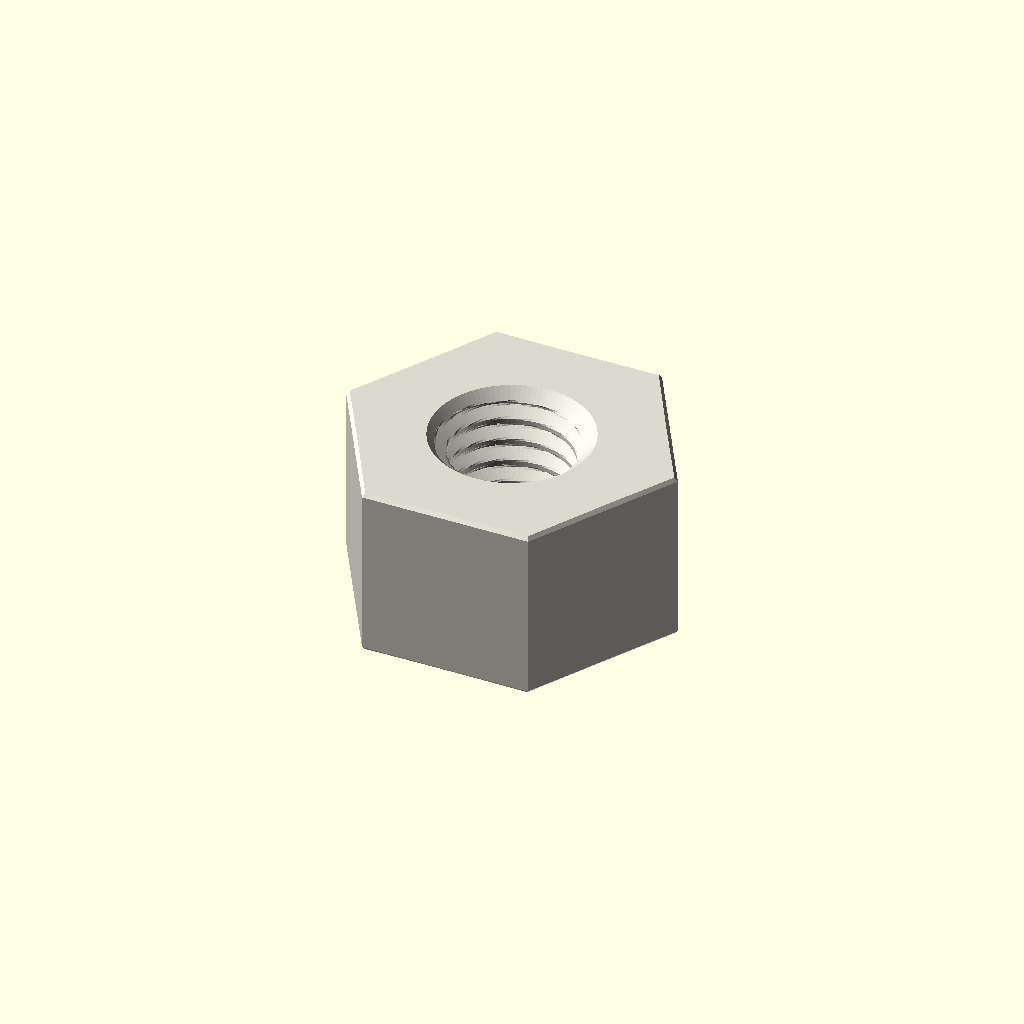
Cell 1 — every parameter at its default value.
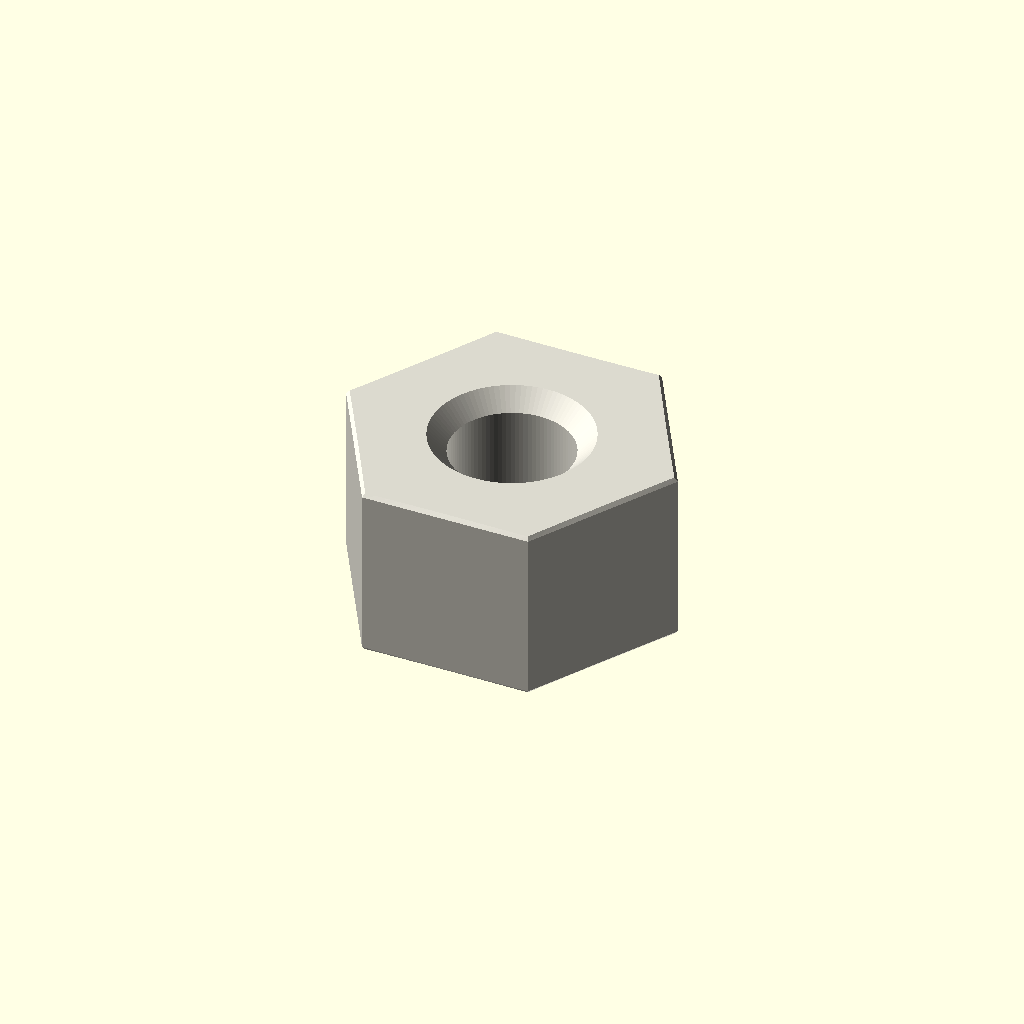
Cell 2: variant = "display" (everything else at default).
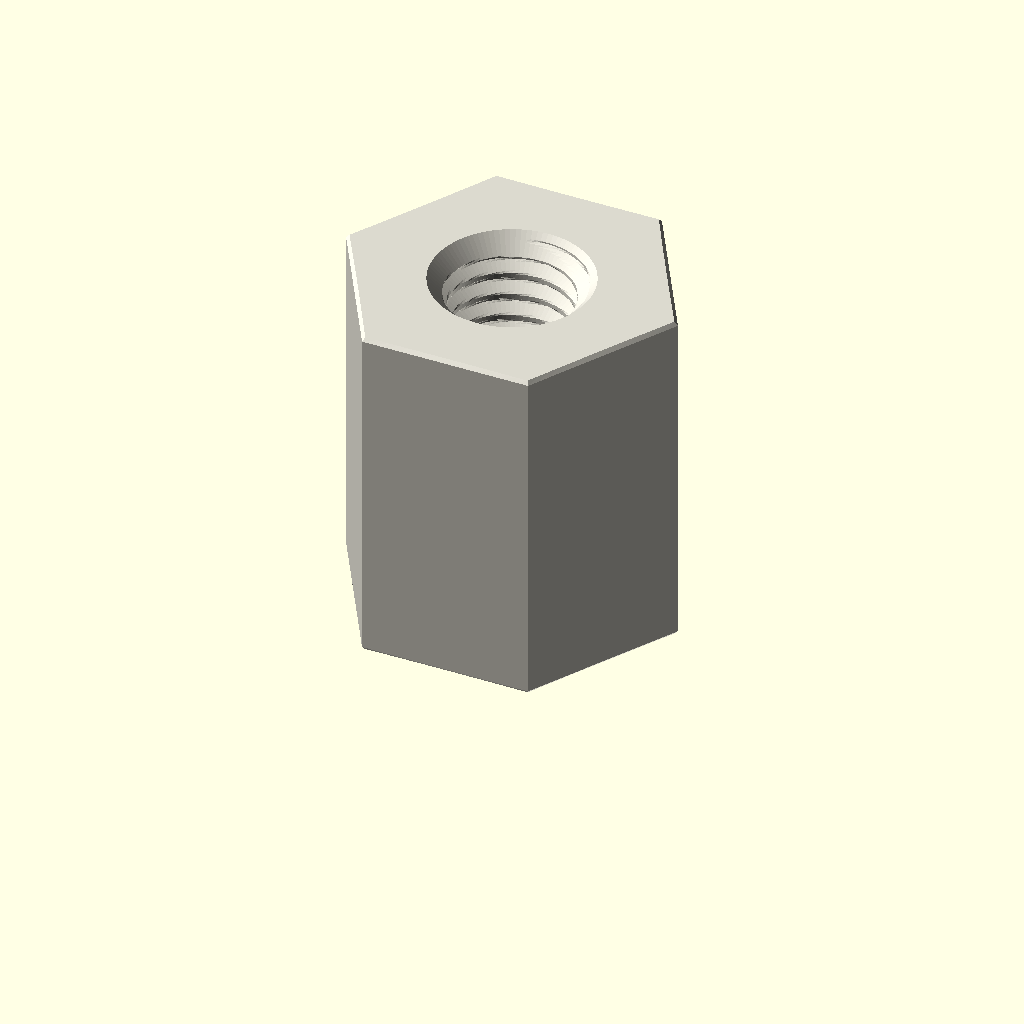
Cell 3: depth_mm = 12 (everything else at default).
One fixed orthographic camera (rotation 55°, 0°, 25°; colour scheme Cornfield) for every cell.
The OpenSCAD source (parts/hardware_standoff_m5_tapped_to_tapped_hexagon_nylon_white_10_mm_across_flats_6_mm_depth/scad/working.scad):
// OOMP generic catalogue model; units: mm.
// Stud length is additional to body depth. Tapping depths are model assumptions.
variant = "full"; // [full, display]
family = "standoff";
connection_type = "tapped_to_tapped";
depth_mm = 6;
stud_length_mm = 0;
tapped_depth_mm = 6;
bore_mm = 3.2;
outer_diameter_mm = 7;
across_flats_mm = 10;
thread_nominal_diameter_mm = 5;
thread_pitch_mm = 0.8;
edge_chamfer_mm = 0.12;
mouth_chamfer_mm = 0.2;
angular_segments = 96;
samples_per_pitch = 16;

// Boundary travels up the outside, then down any tapped/plain bore.
// Equal-height rings at shoulders form the annular shoulder faces.
n = angular_segments;
threaded = family == "standoff";
has_stud = connection_type == "stud_to_tapped" || connection_type == "stud_to_stud";
two_studs = connection_type == "stud_to_stud";
through = !threaded || connection_type == "tapped_to_tapped";
pitch = thread_pitch_mm;
diameter = threaded ? thread_nominal_diameter_mm : bore_mm;
minor = diameter - 5*sqrt(3)*pitch/8;
transition = mouth_chamfer_mm + (threaded ? 5*sqrt(3)*pitch/16 : 0);
tip_chamfer = mouth_chamfer_mm + 17*sqrt(3)*pitch/48;
function sorted(v) = len(v)<=1 ? v : let(p=v[0])
    concat(sorted([for(x=v) if(x<p-1e-8) x]), [p], sorted([for(x=v) if(x>p+1e-8) x]));
function reverse(v) = [for(i=[len(v)-1:-1:0]) v[i]];
function theta(i) = i*360/n;
function fract(x) = x-floor(x);
function phase_distance(i,z) = abs(fract(z/pitch-theta(i)/360+0.5)-0.5);
function thread_r(i,z) = minor/2 + min(5*sqrt(3)*pitch/16,
    max(0,(phase_distance(i,z)-0.125)*pitch*sqrt(3)));
function stud_r(i,z,tip) = min(diameter/2 - (variant=="full" ?
    min(17*sqrt(3)*pitch/48,max(0,(phase_distance(i,z)-0.0625)*pitch*sqrt(3))) : 0),
    diameter/2-tip_chamfer+abs(z-tip));
function body_r(i,z) = (threaded ? across_flats_mm/2/cos(theta(i)%60-30) : outer_diameter_mm/2)
    - max(0,edge_chamfer_mm-min(z,depth_mm-z));
function bore_r(i,z) = max(threaded ? (variant=="full" ? thread_r(i,z) : minor/2) : diameter/2,
    diameter/2+mouth_chamfer_mm-(through ? min(z,depth_mm-z) : depth_mm-z));
function stud_z(a,b,tip) = let(count=variant=="full" ? ceil(stud_length_mm/pitch*samples_per_pitch) : 1)
    sorted(concat([for(i=[0:count]) a+(b-a)*i/count], [tip==a ? tip+tip_chamfer : tip-tip_chamfer]));
body_z = sorted([0,edge_chamfer_mm,depth_mm-edge_chamfer_mm,depth_mm]);
low = through ? 0 : depth_mm-tapped_depth_mm;
count = threaded && variant=="full" ? ceil((depth_mm-low)/pitch*samples_per_pitch) : 1;
bore_z = two_studs ? [] : reverse(sorted(concat(
    [for(i=[0:count]) low+(depth_mm-low)*i/count],
    [depth_mm-mouth_chamfer_mm,depth_mm-transition],
    through ? [mouth_chamfer_mm,transition] : [])));
// Ring descriptors: [height, kind, tip]. Kind: 0 body, 1 stud, 2 bore.
rings = concat(
    has_stud ? [for(z=stud_z(-stud_length_mm,0,-stud_length_mm)) [z,1,-stud_length_mm]] : [],
    [for(z=body_z) [z,0,0]],
    two_studs ? [for(z=stud_z(depth_mm,depth_mm+stud_length_mm,depth_mm+stud_length_mm)) [z,1,depth_mm+stud_length_mm]] : [],
    [for(z=bore_z) [z,2,0]]);
function radius(i,ring) = ring[1]==0 ? body_r(i,ring[0]) :
    ring[1]==1 ? stud_r(i,ring[0],ring[2]) : bore_r(i,ring[0]);
points = concat([for(ring=rings) for(i=[0:n-1])
    [radius(i,ring)*cos(theta(i)),radius(i,ring)*sin(theta(i)),ring[0]]],
    through ? [] : [[0,0,rings[0][0]],[0,0,rings[len(rings)-1][0]]]);
center = len(rings)*n;
last = (len(rings)-1)*n;
// OpenSCAD winding is opposite to STL winding.
faces = concat(
    [for(j=[0:len(rings)-(through ? 1 : 2)]) for(i=[0:n-1]) each
        let(a=j*n+i,b=j*n+(i+1)%n,c=((j+1)%len(rings))*n+(i+1)%n,d=((j+1)%len(rings))*n+i)
        [[a,c,b],[a,d,c]]],
    through ? [] : [for(i=[0:n-1]) each let(k=(i+1)%n)
        [[center,i,k],[center+1,last+k,last+i]]]);
assert(family=="spacer" || family=="standoff");
assert(!threaded || connection_type=="tapped_to_tapped" || has_stud);
assert(depth_mm>0 && diameter>0 && pitch>0);
assert(variant=="full" || variant=="display");
assert(n>=24 && n%12==0 && samples_per_pitch>=8);
assert(mouth_chamfer_mm>0 && mouth_chamfer_mm<depth_mm/2);
assert(edge_chamfer_mm>=0 && edge_chamfer_mm<depth_mm/2);
assert(diameter+4*max(mouth_chamfer_mm,edge_chamfer_mm) < (threaded ? across_flats_mm : outer_diameter_mm));
assert(!has_stud || stud_length_mm>2*mouth_chamfer_mm);
assert(!through || !threaded || 2*transition<depth_mm);
assert(connection_type!="stud_to_tapped" || (tapped_depth_mm>transition && tapped_depth_mm<depth_mm));
color([0.86,0.85,0.81]) polyhedron(points=points,faces=faces,convexity=20);
Customizer parameters (derived from the source; name, type, default, range or options):
variant: string, default "full", options "full", "display"
family: string, default "standoff"
connection_type: string, default "tapped_to_tapped"
depth_mm: number, default 6
stud_length_mm: number, default 0
tapped_depth_mm: number, default 6
bore_mm: number, default 3.2
outer_diameter_mm: number, default 7
across_flats_mm: number, default 10
thread_nominal_diameter_mm: number, default 5
thread_pitch_mm: number, default 0.8
edge_chamfer_mm: number, default 0.12
mouth_chamfer_mm: number, default 0.2
angular_segments: number, default 96
samples_per_pitch: number, default 16
